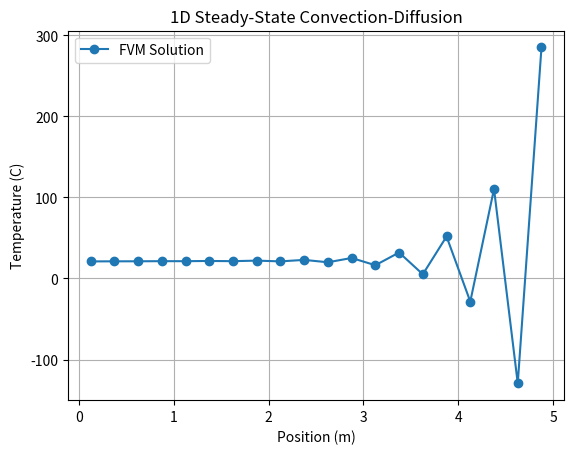

Here is the Python script that generated this plot:
import numpy as np
import matplotlib.pyplot as plt

def fvm_1d_convection_diffusion(L, N, T_A, T_B, k, A, S, rho, c_p, U):
    """
    Solves the 1D steady-state convection-diffusion equation using the finite volume method.

    Parameters:
    - L (float): Length of the domain (m).
    - N (int): Number of control volumes (cells).
    - T_A (float): Temperature at the left boundary (C).
    - T_B (float): Temperature at the right boundary (C).
    - k (float): Thermal conductivity (W/mK).
    - A (float): Cross-sectional area (m^2).
    - S (float): Heat source (W/m^3).
    - rho (float): Density of the fluid (kg/m^3).
    - c_p (float): Specific heat capacity (J/kgK).
    - U (float): Flow velocity (m/s).

    Returns:
    - x (ndarray): Cell center positions (m).
    - T (ndarray): Temperature at each cell center (C).
    """
    # Mesh generation
    dx = L / N  # Length of each cell
    x = np.linspace(dx / 2, L - dx / 2, N)  # Cell center positions

    # Initialize coefficient arrays
    a_P = np.zeros(N)  # Main diagonal (aP)
    a_L = np.zeros(N)  # Lower diagonal (aL)
    a_R = np.zeros(N)  # Upper diagonal (aR)
    b = np.zeros(N)    # Right-hand side (Su)

    # Diffusive and convective fluxes
    D = k * A / dx  # Diffusive conductance
    F = rho * c_p * U * A  # Convective conductance

    # Coefficients for the interior cells
    for i in range(1, N - 1):
        a_L[i] = D + F / 2
        a_R[i] = D - F / 2
        a_P[i] = a_L[i] + a_R[i]
        b[i] = S * A * dx

    # Left boundary cell
    a_L[0] = 0
    a_R[0] = D - F / 2
    a_P[0] = a_R[0] + (F) + 2 * D
    b[0] = S * A * dx + 2 * D * T_A

    # Right boundary cell
    a_L[N - 1] = D + F / 2
    a_R[N - 1] = 0
    a_P[N - 1] = a_L[N - 1] - (F) + 2 * D
    b[N - 1] = S * A * dx + 2 * D * T_B

    # Assemble the sparse tridiagonal matrix
    A_matrix = np.zeros((N, N))
    for i in range(N):
        A_matrix[i, i] = a_P[i]
        if i > 0:
            A_matrix[i, i - 1] = -a_L[i]
        if i < N - 1:
            A_matrix[i, i + 1] = -a_R[i]

    # Solve the linear system
    T = np.linalg.solve(A_matrix, b)

    return x, T

# Example usage
if __name__ == "__main__":
    # Parameters
    L = 5.0         # Length of the bar (m)
    N = 20         # Number of cells
    T_A = 100.0     # Left boundary temperature (C)
    T_B = 200.0     # Right boundary temperature (C)
    k = 100.0       # Thermal conductivity (W/mK)
    A = 0.1         # Cross-sectional area (m^2)
    S = 1000.0      # Heat source (W/m^3)
    rho = 1.0       # Fluid density (kg/m^3)
    c_p = 1000.0    # Specific heat capacity (J/kgK)
    U = 3         # Flow velocity (m/s)

    # Solve
    x, T = fvm_1d_convection_diffusion(L, N, T_A, T_B, k, A, S, rho, c_p, U)

    # Plot results
    plt.plot(x, T, label="FVM Solution", marker="o")
    plt.xlabel("Position (m)")
    plt.ylabel("Temperature (C)")
    plt.title("1D Steady-State Convection-Diffusion")
    plt.legend()
    plt.grid()
    plt.show()
